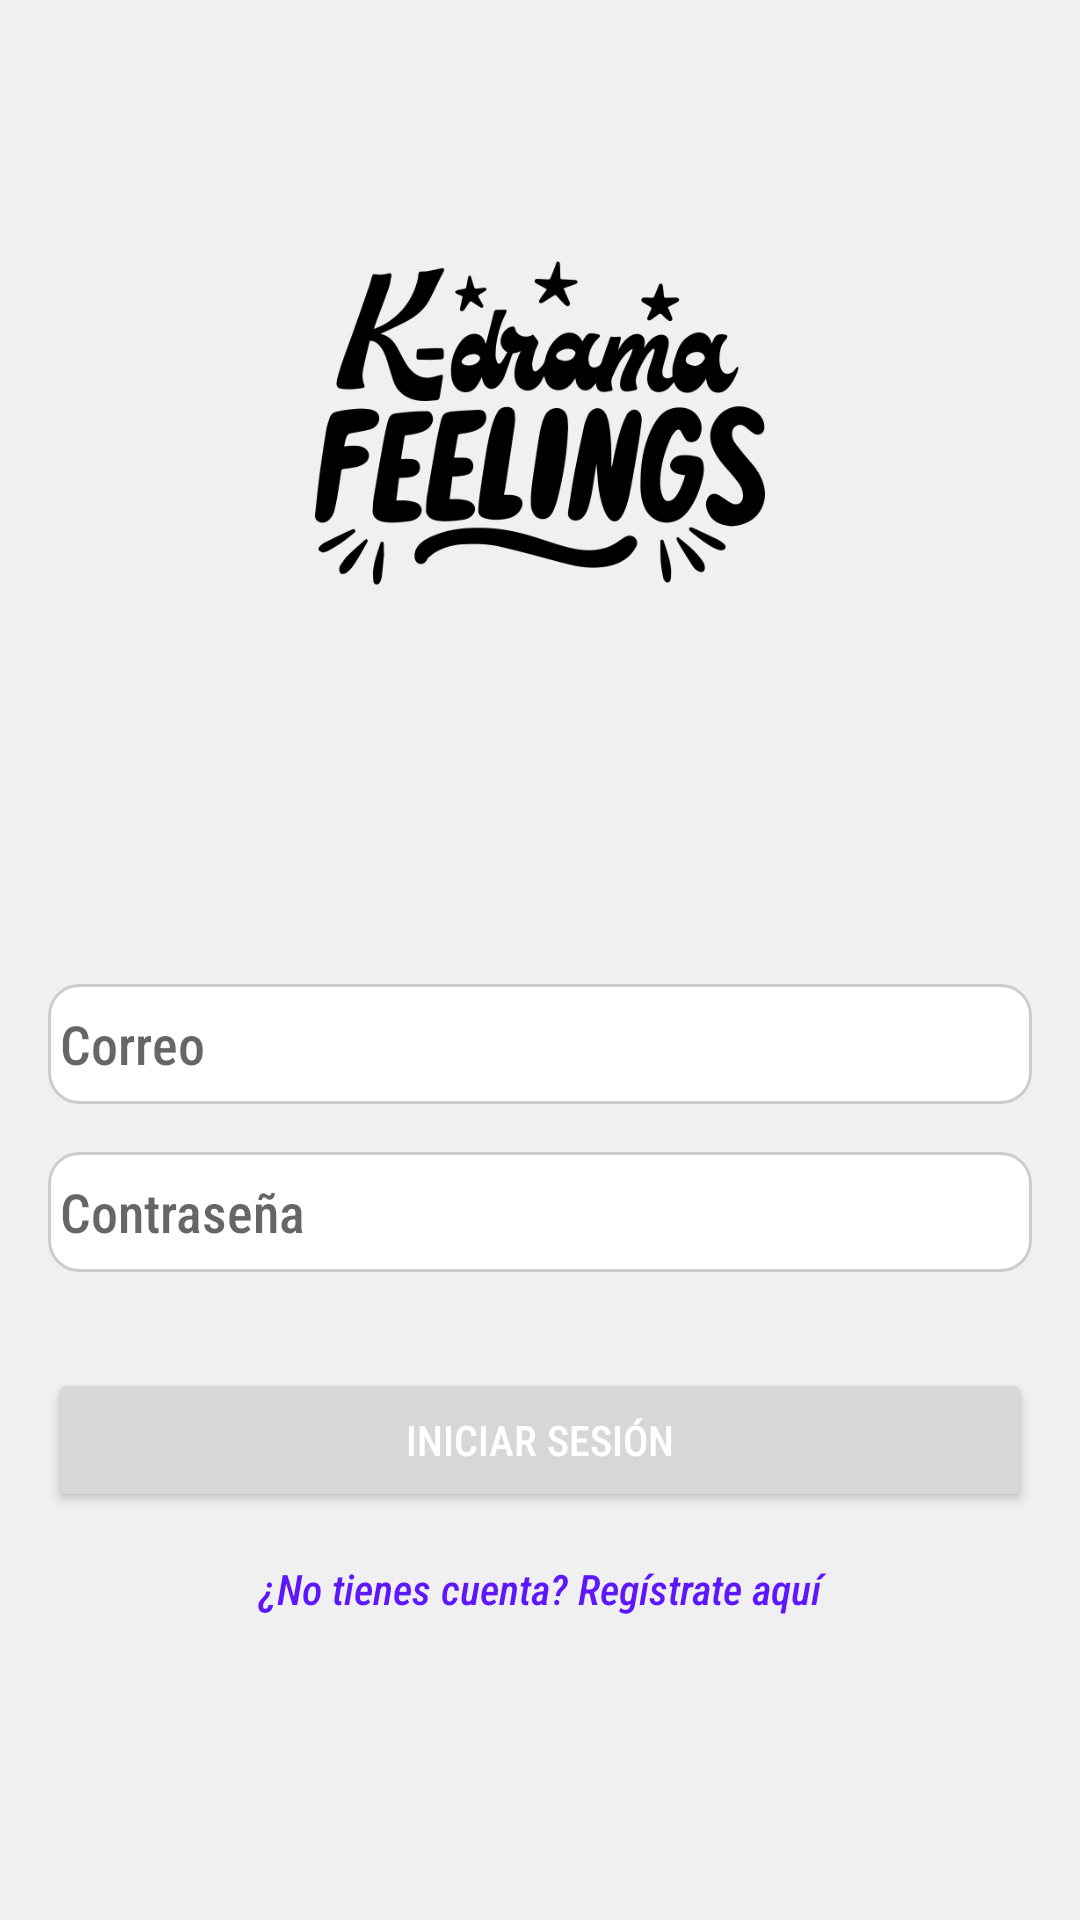

Android layout source for this screen:
<!-- AndroidManifest.xml: application theme Theme.DramasV2 -->
<!-- res/layout/login.xml -->
<?xml version="1.0" encoding="utf-8"?>
<RelativeLayout xmlns:android="http://schemas.android.com/apk/res/android"
    android:layout_width="match_parent"
    android:layout_height="match_parent"
    android:padding="16dp"
    android:theme="@style/Dramas"
    android:background="@color/colorBackground">

    
    <ImageView
        android:id="@+id/image_logo"
        android:layout_width="150dp"
        android:layout_height="150dp"
        android:layout_centerHorizontal="true"
        android:layout_marginTop="50dp"
        android:layout_marginBottom="80dp"
        android:background="@drawable/kdrama"/>

    
    <EditText
        android:id="@+id/edit_username"
        android:layout_width="match_parent"
        android:layout_height="40dp"
        android:layout_below="@id/image_logo"
        android:layout_marginTop="32dp"
        android:background="@drawable/barra"
        android:hint=" Correo"
        android:inputType="textEmailAddress" />

    <EditText
        android:id="@+id/edit_password"
        android:layout_width="match_parent"
        android:layout_height="40dp"
        android:layout_below="@id/edit_username"
        android:layout_marginTop="16dp"
        android:background="@drawable/barra"
        android:hint=" Contraseña"
        android:inputType="textPassword" />

    
    <Button
        android:id="@+id/btn_login"
        android:layout_width="match_parent"
        android:layout_height="wrap_content"
        android:layout_below="@id/edit_password"
        android:layout_marginTop="32dp"
        android:text="Iniciar Sesión"
        android:textColor="@color/white"/>

    
    <TextView
        android:id="@+id/text_register_or_forgot"
        android:layout_width="match_parent"
        android:layout_height="wrap_content"
        android:layout_below="@id/btn_login"
        android:layout_marginTop="16dp"
        android:text="¿No tienes cuenta? Regístrate aquí"
        android:textColor="@color/colorPrimary"
        android:textSize="14sp"
        android:textStyle="italic"
        android:gravity="center"/>

</RelativeLayout>
<!-- resources referenced by this layout -->
<resources>
  <color name="colorBackground">#F0F0F0</color>
  <color name="colorPrimary">#5E16FD</color>
  <!-- drawable barra (drawable) -->
  <shape xmlns:android="http://schemas.android.com/apk/res/android"
      android:shape="rectangle">
      <solid android:color="#FFFFFF" /> 
      <stroke
          android:width="1dp"
          android:color="#CCCCCC"/>
      <corners android:radius="10dp" /> 
  </shape>
  <!-- drawable kdrama: png bitmap (drawable, 30256 bytes) -->
  <style name="Dramas" parent="Theme.AppCompat.Light.NoActionBar">
          
          <item name="android:navigationBarColor">@color/colorPrimary</item>
          
          <item name="android:statusBarColor">@color/colorPrimaryDark</item>
          
          <item name="colorPrimary">@color/colorPrimary</item>
          
          <item name="colorPrimaryDark">@color/colorPrimaryDark</item>
          
          <item name="colorAccent">@color/colorAccent</item>
          
          <item name="android:windowBackground">@color/colorBackground</item>
  
          <item name="fontFamily">sans-serif-condensed-medium</item>
      </style>
  <style name="Theme.DramasV2" parent="Base.Theme.DramasV2" />
  <color name="colorPrimaryDark">#3D5A80</color>
  <color name="colorAccent">#F945F6</color>
  <style name="Base.Theme.DramasV2" parent="Theme.Material3.DayNight.NoActionBar">
          
          
      </style>
  <!-- not gathered from this repository: default colours our renderer supplied (Android Studio template values) -->
  <color name="white">#FFFFFFFF</color>
</resources>
